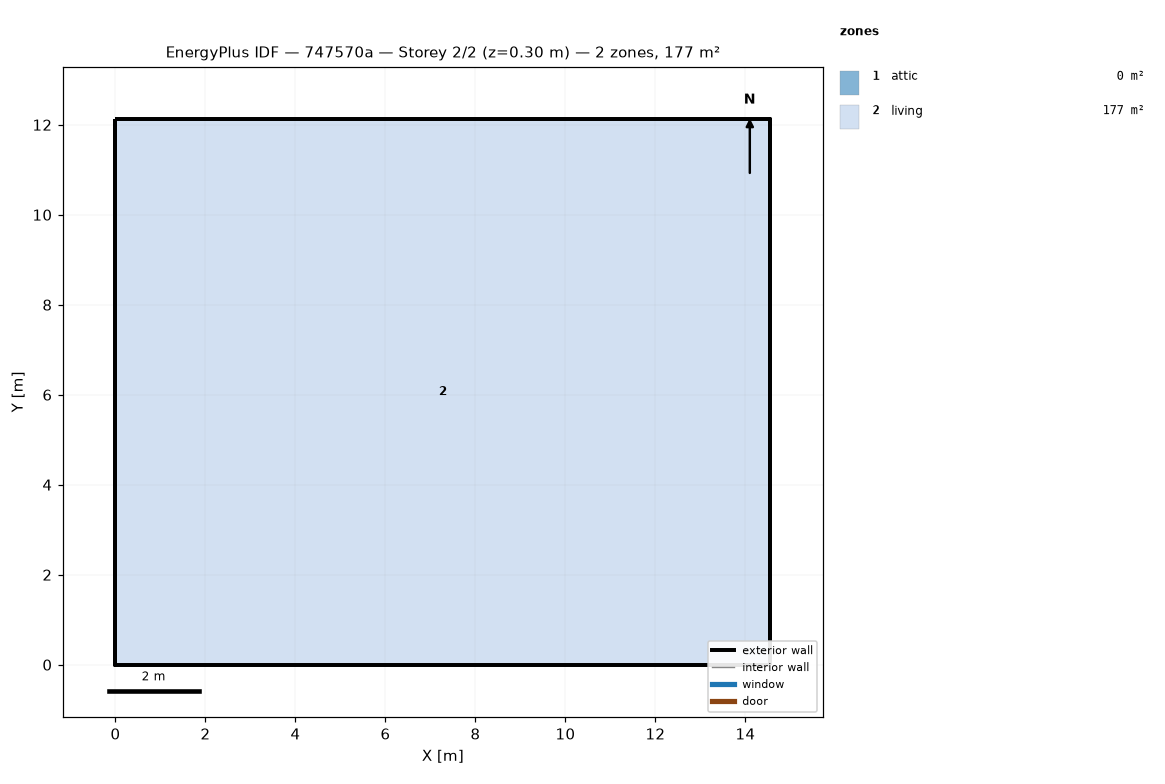
=== STOREY PLAN SPEC (per zone: floor XY polygon, exterior-wall plan segments, windows/doors) ===
zone 1: attic  (0.0 m²)
  exterior wall: (14.55, 0.00) – (14.55, 12.13) – (14.55, 6.06)  [18.2 m]
  exterior wall: (0.00, 12.13) – (0.00, 0.00) – (0.00, 6.06)  [18.2 m]
zone 2: living  (176.5 m²)
  floor: (0.00, 0.00) (0.00, 12.13) (14.55, 12.13) (14.55, 0.00)
  exterior wall: (0.00, 0.00) – (14.55, 0.00)  [14.6 m]
  exterior wall: (14.55, 0.00) – (14.55, 12.13)  [12.1 m]
  exterior wall: (14.55, 12.13) – (0.00, 12.13)  [14.6 m]
  exterior wall: (0.00, 12.13) – (0.00, 0.00)  [12.1 m]

=== DERIVED (storey summary) ===
Building: 747570a
Storey: 2 of 2  (floor level z = 0.30 m)
Storey gross floor area: 176.5 m²
Zones on this storey: 2
  - attic: floor 0.0 m²; exterior wall 36.4 m (24.5 m²); WWR 0.0%
  - living: floor 176.5 m²; exterior wall 53.4 m (146.4 m²); WWR 0.0%
Zone adjacency: (none detected)